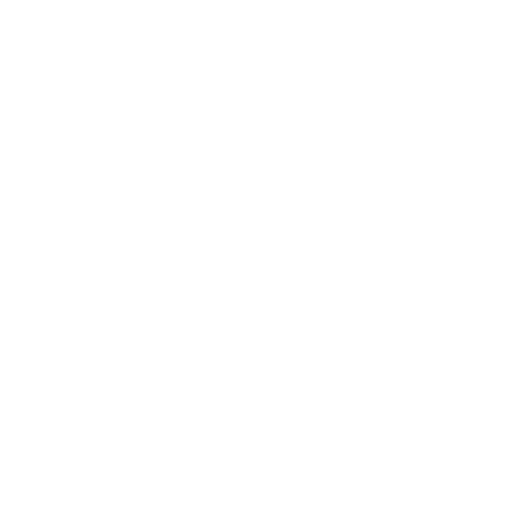
t = 0.00 s
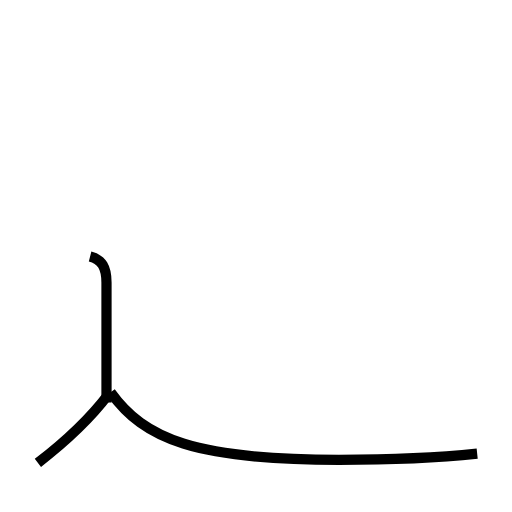
t = 1.87 s
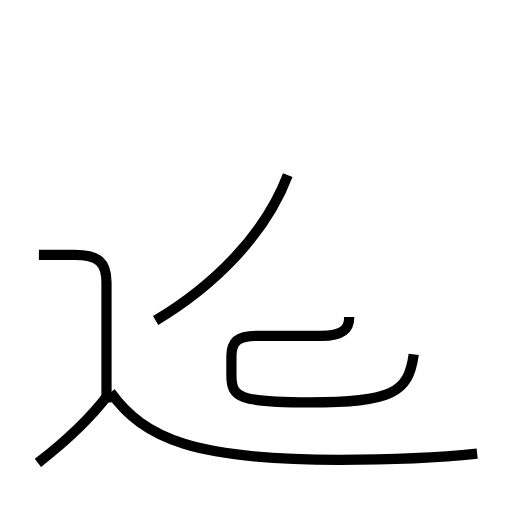
t = 3.73 s
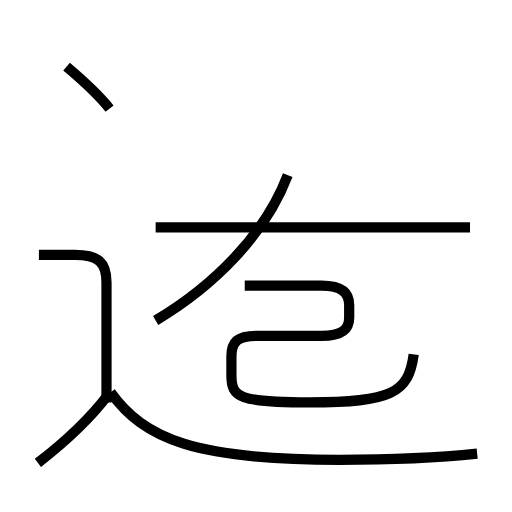
t = 5.20 s
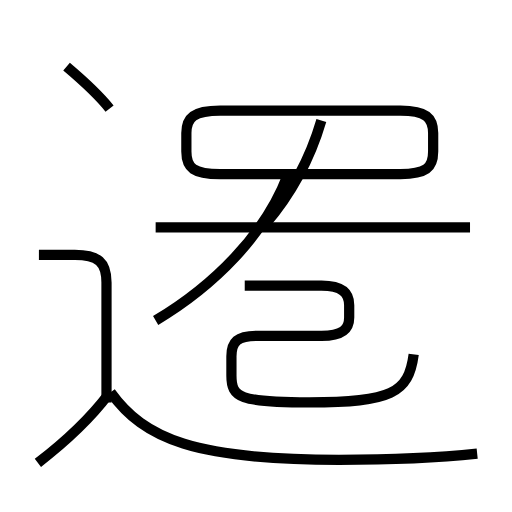
t = 7.26 s
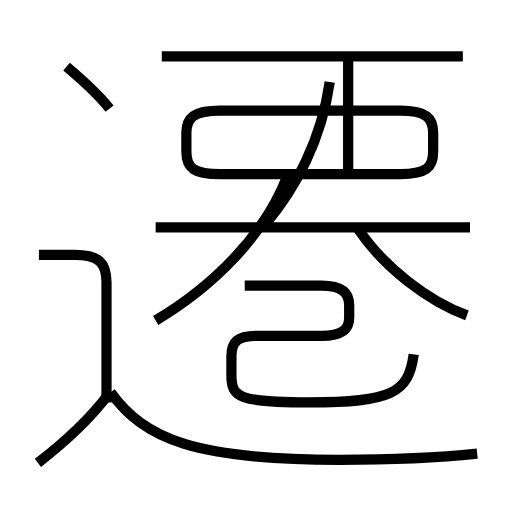
t = 9.01 s

The animated SVG that drew these frames (rendered in a browser with its animation timeline set to each time). Animation: 12 SMIL elements (animate=12); one cycle of 9.01 s.

<?xml version='1.0' encoding='utf-8'?>
<svg viewBox="0.0 -6.0 50.0 50.0" version="1.1" xmlns="http://www.w3.org/2000/svg"><rect x="-1000" y="-1000" width="2000" height="2000" stroke="white" fill="white" /><g style="fill:none;stroke:#000000;stroke-width:1"><path d="M 46.6 0.3 C 42.8 0.7 38.5 0.9 33.1 0.9 C 19.1 0.9 14.1 -1.1 10.8 -5.7 " transform="translate(0.0 38.0)" stroke-dasharray="37.71595978300993" stroke-dashoffset="37.71595978300993"><animate attributeName="stroke-dashoffset" from="37.71595978300993" to="0" dur="1.131478793490298s" begin="0s; anim_end.end" fill="freeze" id="anim0" /></path><path d="M 3.7 1.2 C 6.3 -0.8 8.7 -3.0 10.6 -5.5 " transform="translate(0.0 38.0)" stroke-dasharray="9.645904207975647" stroke-dashoffset="9.645904207975647"><animate attributeName="stroke-dashoffset" from="9.645904207975647" to="0" dur="0.2893771262392694s" begin="anim0.end" fill="freeze" id="anim1" /></path><path d="M 10.4 -4.7 L 10.4 -16.4 C 10.4 -18.4 9.6 -19.1 7.3 -19.1 L 3.8 -19.1 " transform="translate(0.0 38.0)" stroke-dasharray="20.017595781100766" stroke-dashoffset="20.017595781100766"><animate attributeName="stroke-dashoffset" from="20.017595781100766" to="0" dur="0.6005278734330229s" begin="anim1.end" fill="freeze" id="anim2" /></path><path d="M 15.2 -12.7 C 20.9 -16.1 25.9 -21.1 28.1 -26.9 " transform="translate(0.0 38.0)" stroke-dasharray="19.53440066450189" stroke-dashoffset="19.53440066450189"><animate attributeName="stroke-dashoffset" from="19.53440066450189" to="0" dur="0.5860320199350567s" begin="anim2.end" fill="freeze" id="anim3" /></path><path d="M 40.4 -9.4 C 39.9 -5.6 38.2 -4.7 30.2 -4.7 C 23.4 -4.7 22.6 -5.2 22.6 -7.3 L 22.6 -9.2 C 22.6 -10.6 23.2 -11.2 25.0 -11.2 L 31.4 -11.2 C 33.4 -11.2 34.1 -11.8 34.1 -13.0 L 34.1 -14.2 C 34.1 -15.4 33.4 -16.1 31.4 -16.1 L 23.9 -16.1 " transform="translate(0.0 38.0)" stroke-dasharray="49.84147691756236" stroke-dashoffset="49.84147691756236"><animate attributeName="stroke-dashoffset" from="49.84147691756236" to="0" dur="1.4952443075268707s" begin="anim3.end" fill="freeze" id="anim4" /></path><path d="M 10.7 -33.4 C 9.6 -34.8 7.8 -36.4 6.5 -37.5 " transform="translate(0.0 38.0)" stroke-dasharray="5.878288610787124" stroke-dashoffset="5.878288610787124"><animate attributeName="stroke-dashoffset" from="5.878288610787124" to="0" dur="0.17634865832361374s" begin="anim4.end" fill="freeze" id="anim5" /></path><path d="M 45.9 -21.8 L 15.2 -21.8 " transform="translate(0.0 38.0)" stroke-dasharray="30.7" stroke-dashoffset="30.7"><animate attributeName="stroke-dashoffset" from="30.7" to="0" dur="0.9209999999999999s" begin="anim5.end" fill="freeze" id="anim6" /></path><path d="M 21.5 -27.0 L 39.1 -27.0 C 41.6 -27.0 42.3 -27.6 42.3 -29.2 L 42.3 -31.0 C 42.3 -32.5 41.6 -33.2 39.1 -33.2 L 21.5 -33.2 C 18.9 -33.2 18.2 -32.5 18.2 -31.0 L 18.2 -29.2 C 18.2 -27.6 18.9 -27.0 21.5 -27.0 Z " transform="translate(0.0 38.0)" stroke-dasharray="57.02919628438765" stroke-dashoffset="57.02919628438765"><animate attributeName="stroke-dashoffset" from="57.02919628438765" to="0" dur="1.7108758885316295s" begin="anim6.end" fill="freeze" id="anim7" /></path><path d="M 25.9 -22.1 C 28.9 -25.6 31.4 -30.4 32.2 -36.0 " transform="translate(0.0 38.0)" stroke-dasharray="15.464475416178269" stroke-dashoffset="15.464475416178269"><animate attributeName="stroke-dashoffset" from="15.464475416178269" to="0" dur="0.463934262485348s" begin="anim7.end" fill="freeze" id="anim8" /></path><path d="M 45.6 -13.2 C 41.8 -14.6 37.5 -17.9 35.0 -21.6 " transform="translate(0.0 38.0)" stroke-dasharray="13.71934135365229" stroke-dashoffset="13.71934135365229"><animate attributeName="stroke-dashoffset" from="13.71934135365229" to="0" dur="0.41158024060956866s" begin="anim8.end" fill="freeze" id="anim9" /></path><path d="M 45.2 -38.5 L 15.8 -38.5 " transform="translate(0.0 38.0)" stroke-dasharray="29.400000000000002" stroke-dashoffset="29.400000000000002"><animate attributeName="stroke-dashoffset" from="29.400000000000002" to="0" dur="0.882s" begin="anim9.end" fill="freeze" id="anim10" /></path><path d="M 34.0 -27.1 L 34.0 -38.5" transform="translate(0.0 38.0)" stroke-dasharray="11.399999999999999" stroke-dashoffset="11.399999999999999"><animate attributeName="stroke-dashoffset" from="11.399999999999999" to="0" dur="0.34199999999999997s" begin="anim10.end" fill="freeze" id="anim_end" /></path></g></svg>
